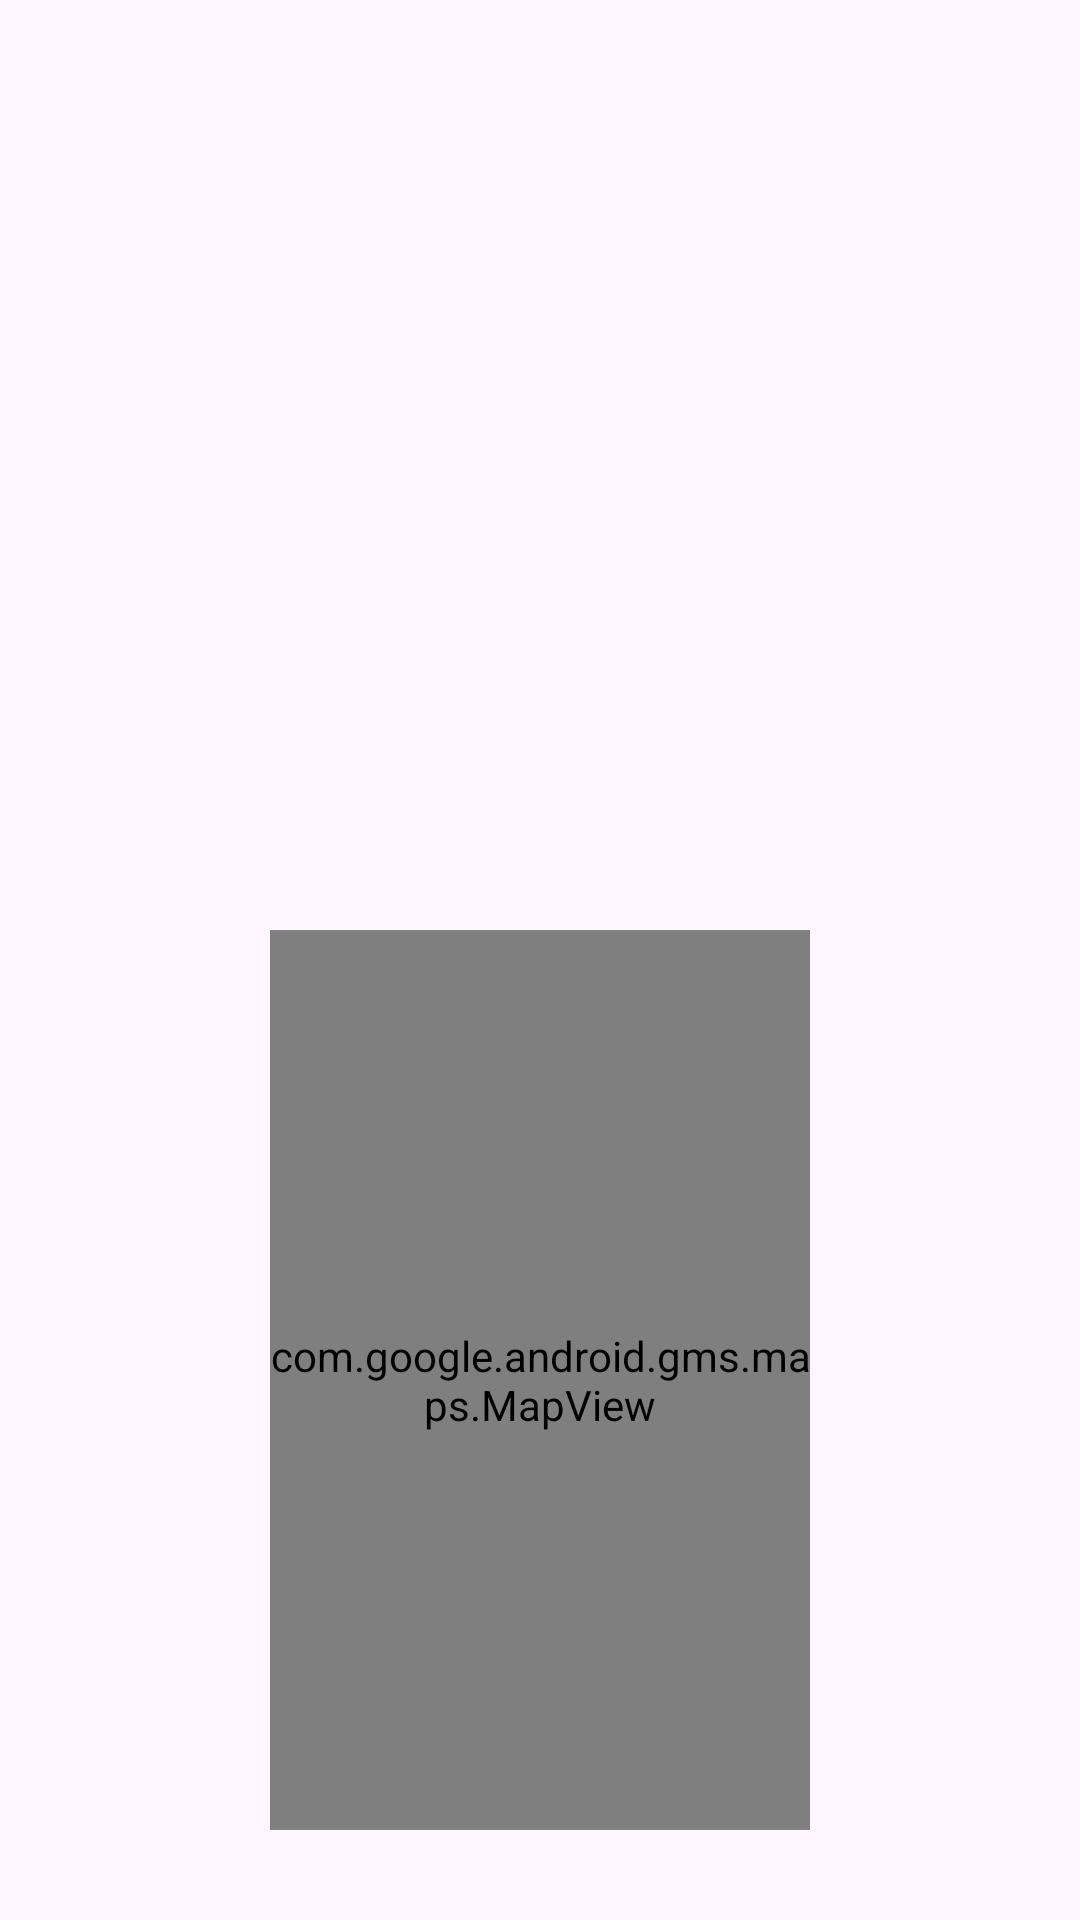

Layout XML and referenced resources for this Android screen:
<!-- AndroidManifest.xml: application theme Theme.TrashCanApp -->
<!-- res/layout/trash_can_activity.xml -->
<?xml version="1.0" encoding="utf-8"?>
<RelativeLayout xmlns:android="http://schemas.android.com/apk/res/android"
    android:layout_width="match_parent"
    android:layout_height="match_parent">

    <LinearLayout
        android:id="@+id/line"
        android:layout_width="wrap_content"
        android:layout_height="wrap_content"
        android:layout_above="@+id/mapView"
        android:layout_alignParentStart="true"
        android:layout_alignParentTop="true"
        android:layout_alignParentEnd="true"
        android:layout_marginStart="90dp"
        android:layout_marginTop="30dp"
        android:layout_marginEnd="90dp"
        android:layout_marginBottom="0dp"
        android:orientation="vertical"/>

    <com.google.android.gms.maps.MapView
        android:id="@+id/mapView"
        android:layout_width="187dp"
        android:layout_height="300dp"
        android:layout_alignParentStart="true"
        android:layout_alignParentEnd="true"
        android:layout_alignParentBottom="true"
        android:layout_marginStart="90dp"
        android:layout_marginEnd="90dp"
        android:layout_marginBottom="30dp" />

</RelativeLayout>
<!-- resources referenced by this layout -->
<resources>
  <style name="Theme.TrashCanApp" parent="Base.Theme.TrashCanApp" />
  <style name="Base.Theme.TrashCanApp" parent="Theme.Material3.DayNight.NoActionBar">
          
          
      </style>
</resources>
